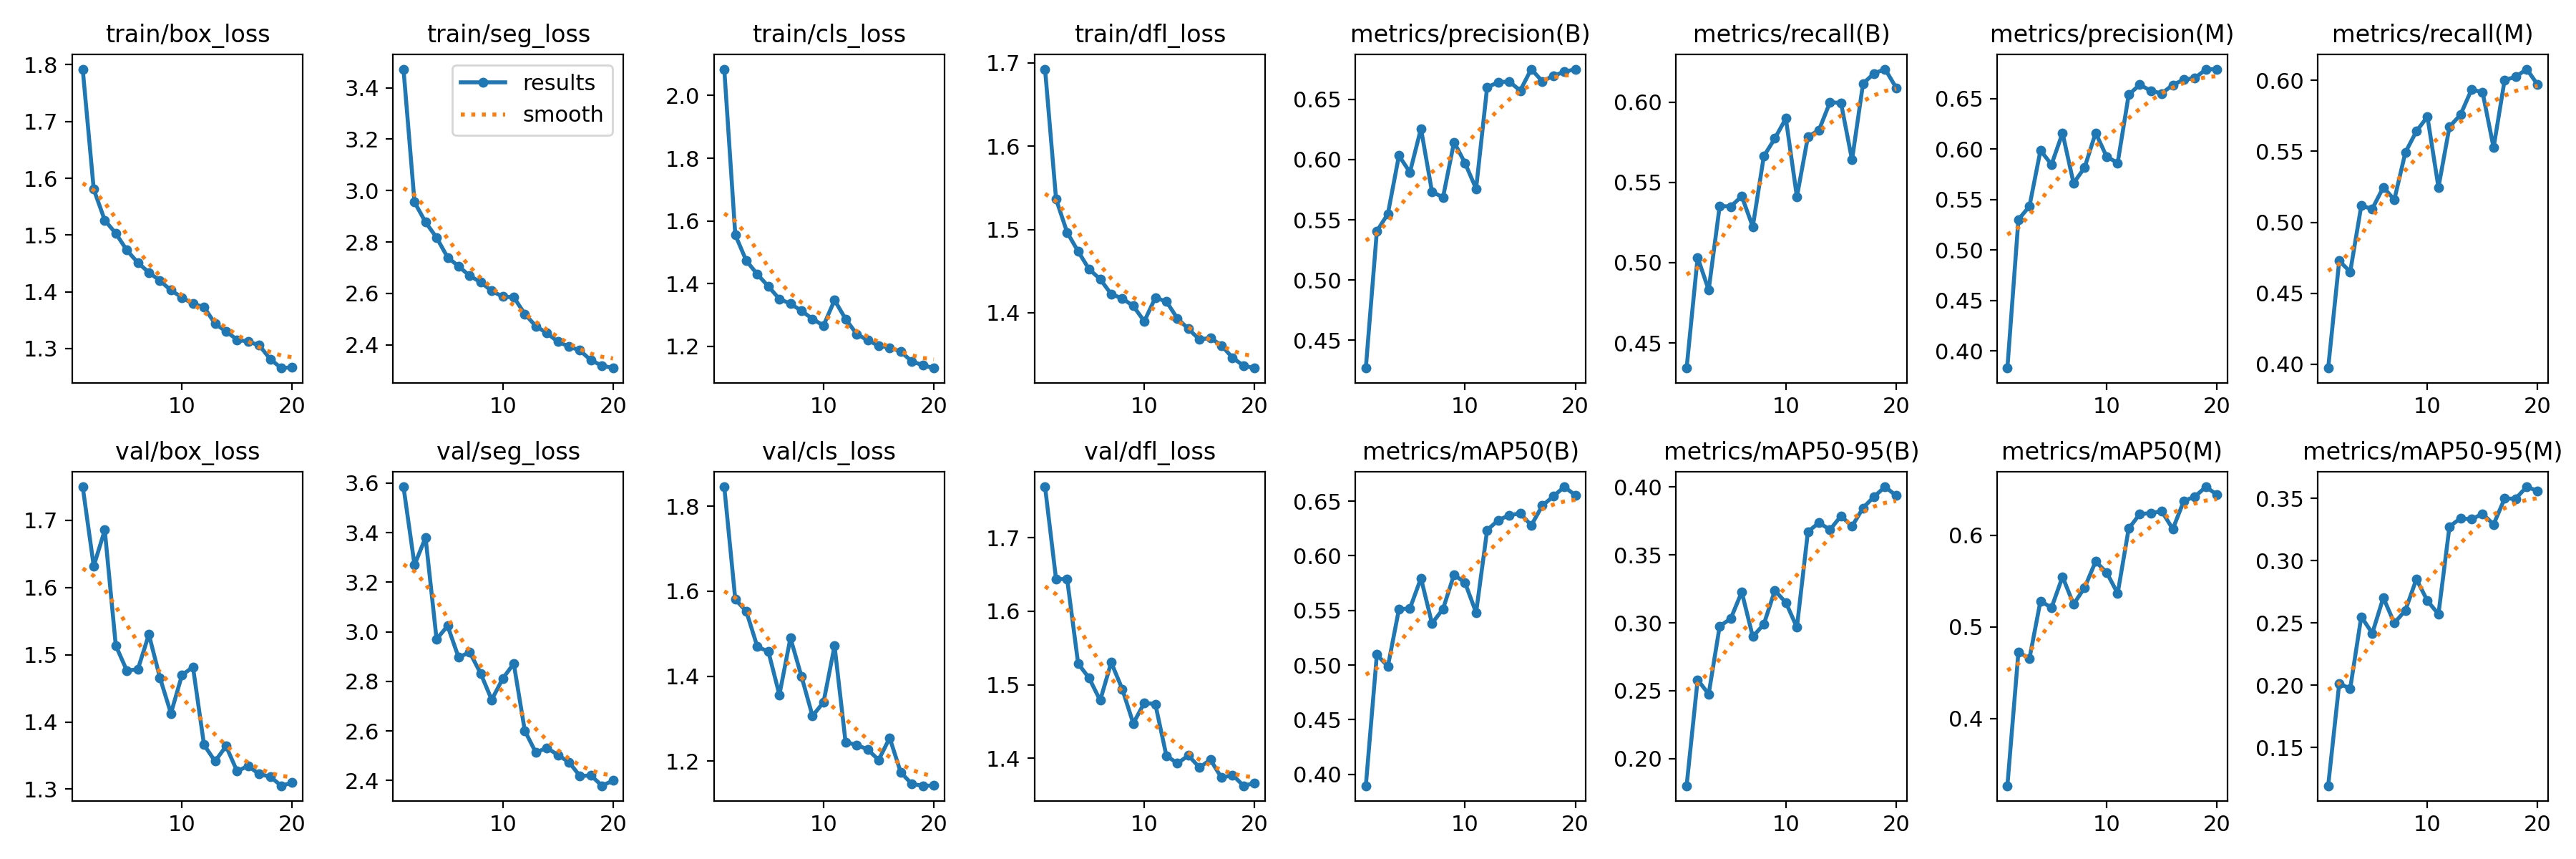

Values plotted in this chart, from the file beside it:
epoch, train/box_loss, train/seg_loss, train/cls_loss, train/dfl_loss, metrics/precision(B), metrics/recall(B), metrics/mAP50(B), metrics/mAP50-95(B), metrics/precision(M), metrics/recall(M), metrics/mAP50(M), metrics/mAP50-95(M), val/box_loss, val/seg_loss, val/cls_loss, val/dfl_loss, lr/pg0, lr/pg1, lr/pg2
1, 1.792, 3.473, 2.084, 1.692, 0.4269, 0.4344, 0.3895, 0.1801, 0.3829, 0.3974, 0.3264, 0.1195, 1.75, 3.585, 1.845, 1.769, 0.0006591, 0.0006591, 0.0006591
2, 1.581, 2.955, 1.556, 1.536, 0.5405, 0.5033, 0.5095, 0.2581, 0.5301, 0.4729, 0.4725, 0.2013, 1.632, 3.27, 1.581, 1.643, 0.00126, 0.00126, 0.00126
3, 1.526, 2.877, 1.473, 1.497, 0.5549, 0.483, 0.4987, 0.2475, 0.5433, 0.4652, 0.4652, 0.1975, 1.685, 3.381, 1.552, 1.644, 0.001795, 0.001795, 0.001795
4, 1.503, 2.817, 1.43, 1.474, 0.6033, 0.5353, 0.551, 0.2976, 0.5987, 0.5117, 0.5282, 0.255, 1.514, 2.97, 1.469, 1.529, 0.001703, 0.001703, 0.001703
5, 1.473, 2.74, 1.391, 1.452, 0.5895, 0.535, 0.5519, 0.303, 0.5847, 0.5095, 0.5207, 0.2417, 1.476, 3.024, 1.458, 1.509, 0.001604, 0.001604, 0.001604
6, 1.451, 2.705, 1.351, 1.44, 0.6258, 0.5414, 0.5795, 0.3227, 0.6159, 0.5247, 0.5546, 0.2703, 1.478, 2.896, 1.356, 1.479, 0.001505, 0.001505, 0.001505
7, 1.434, 2.668, 1.336, 1.422, 0.5732, 0.5224, 0.5381, 0.2899, 0.5662, 0.516, 0.5246, 0.2499, 1.53, 2.918, 1.49, 1.53, 0.001406, 0.001406, 0.001406
8, 1.42, 2.644, 1.313, 1.417, 0.5687, 0.5663, 0.5514, 0.2989, 0.5817, 0.5492, 0.5426, 0.2601, 1.466, 2.832, 1.399, 1.494, 0.001307, 0.001307, 0.001307
9, 1.403, 2.609, 1.288, 1.408, 0.6145, 0.5774, 0.5828, 0.3238, 0.6161, 0.5641, 0.5713, 0.2852, 1.413, 2.725, 1.306, 1.447, 0.001208, 0.001208, 0.001208
10, 1.39, 2.587, 1.266, 1.39, 0.597, 0.5898, 0.5753, 0.315, 0.5925, 0.5744, 0.5592, 0.2678, 1.47, 2.811, 1.339, 1.475, 0.001109, 0.001109, 0.001109
11, 1.379, 2.585, 1.347, 1.418, 0.5757, 0.541, 0.548, 0.2967, 0.5862, 0.5246, 0.5364, 0.2571, 1.482, 2.872, 1.471, 1.474, 0.00101, 0.00101, 0.00101
12, 1.373, 2.52, 1.287, 1.414, 0.6601, 0.5784, 0.6236, 0.3671, 0.6538, 0.5673, 0.6071, 0.3273, 1.366, 2.601, 1.245, 1.404, 0.000911, 0.000911, 0.000911
13, 1.344, 2.473, 1.24, 1.393, 0.6642, 0.5825, 0.6325, 0.3737, 0.6639, 0.5757, 0.623, 0.3339, 1.341, 2.513, 1.238, 1.393, 0.000812, 0.000812, 0.000812
14, 1.33, 2.446, 1.22, 1.381, 0.6649, 0.5999, 0.6372, 0.3686, 0.6578, 0.5935, 0.624, 0.3332, 1.364, 2.532, 1.228, 1.404, 0.000713, 0.000713, 0.000713
15, 1.316, 2.412, 1.202, 1.368, 0.6573, 0.5994, 0.6389, 0.3786, 0.6552, 0.5916, 0.6261, 0.3376, 1.327, 2.503, 1.203, 1.387, 0.000614, 0.000614, 0.000614
16, 1.312, 2.393, 1.196, 1.37, 0.6751, 0.564, 0.6279, 0.371, 0.6637, 0.5526, 0.6067, 0.329, 1.335, 2.474, 1.255, 1.398, 0.000515, 0.000515, 0.000515
17, 1.306, 2.378, 1.183, 1.361, 0.665, 0.6115, 0.6459, 0.3846, 0.6688, 0.6002, 0.6374, 0.3498, 1.322, 2.418, 1.174, 1.373, 0.000416, 0.000416, 0.000416
18, 1.282, 2.339, 1.152, 1.346, 0.6695, 0.6178, 0.6544, 0.3929, 0.6705, 0.6024, 0.642, 0.3497, 1.319, 2.42, 1.147, 1.377, 0.000317, 0.000317, 0.000317
19, 1.266, 2.319, 1.14, 1.337, 0.673, 0.6205, 0.6632, 0.4001, 0.679, 0.6079, 0.6528, 0.3592, 1.305, 2.378, 1.142, 1.363, 0.000218, 0.000218, 0.000218
20, 1.267, 2.309, 1.131, 1.334, 0.675, 0.6089, 0.6554, 0.3936, 0.6793, 0.5969, 0.6441, 0.3559, 1.31, 2.399, 1.143, 1.366, 0.000119, 0.000119, 0.000119
